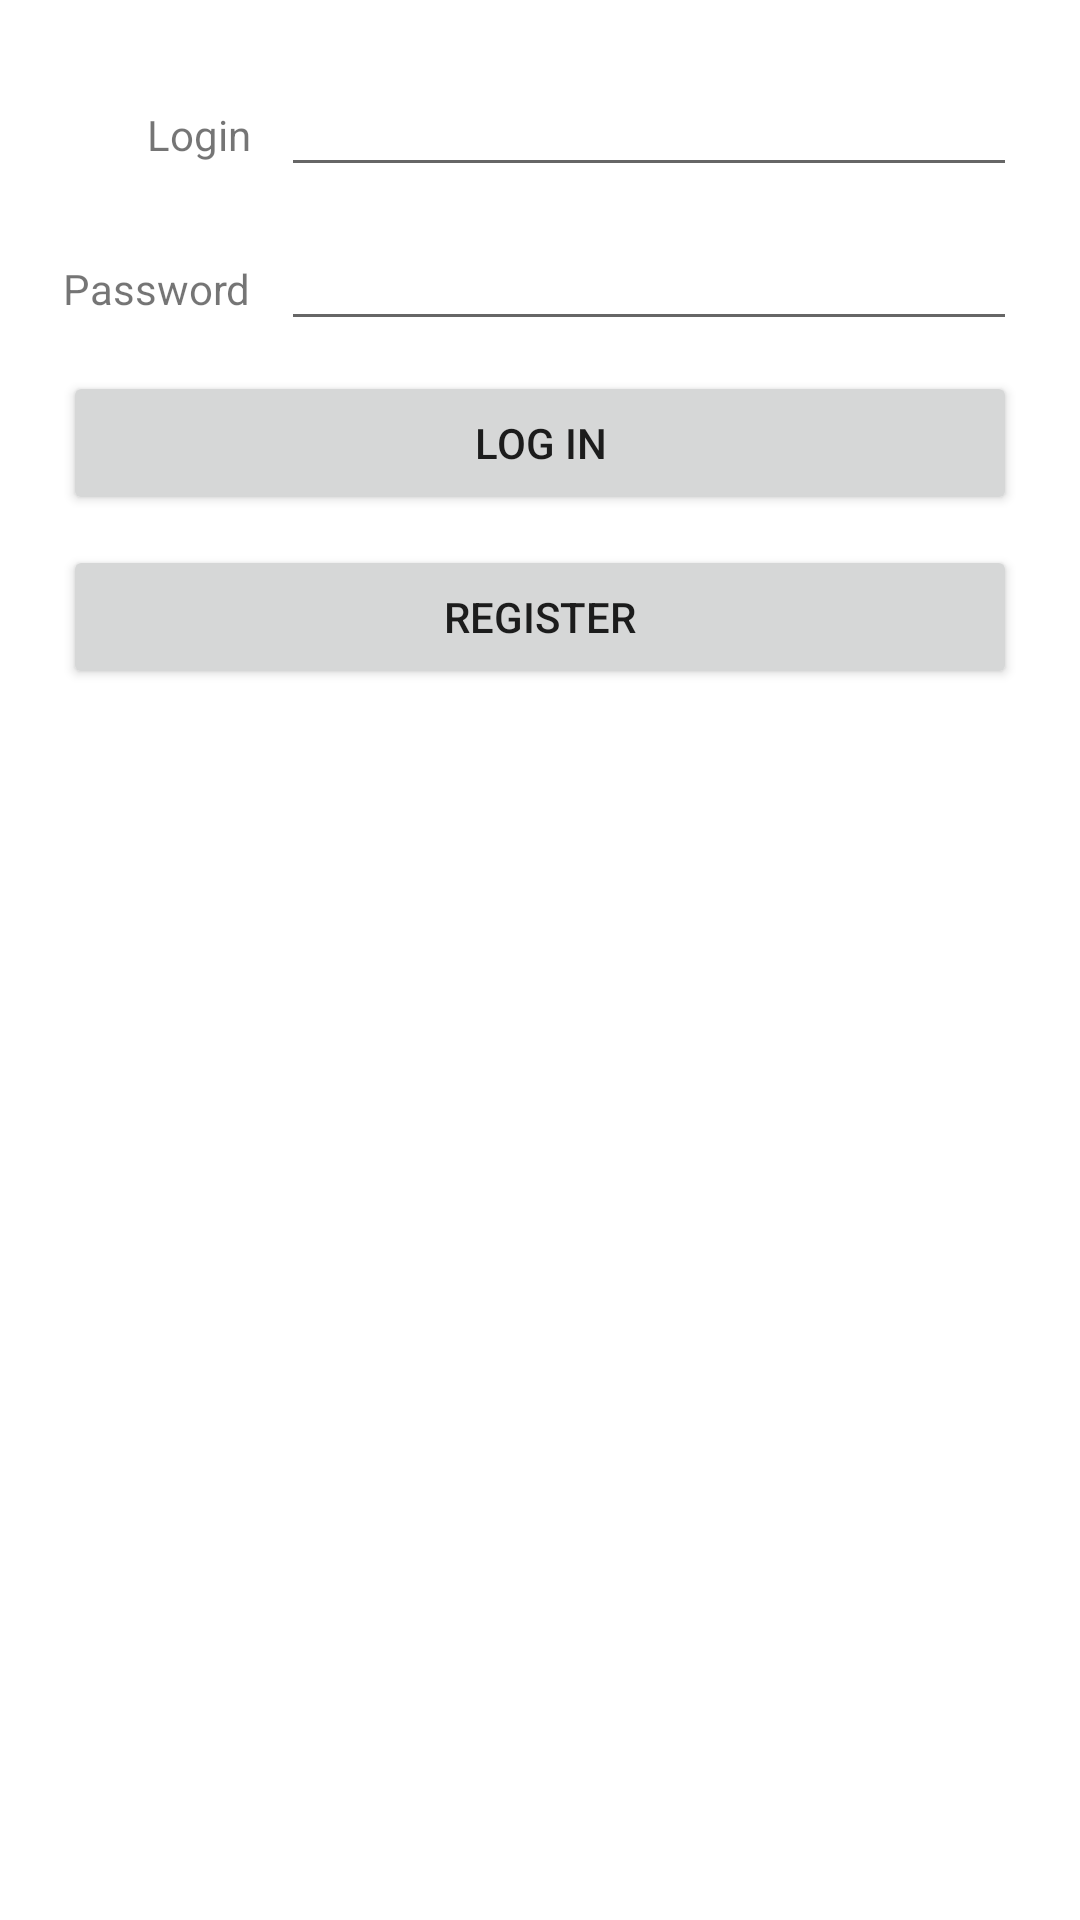

Layout XML and referenced resources for this Android screen:
<!-- AndroidManifest.xml: application theme Theme.Foodapk -->
<!-- res/layout/activity_logowanie.xml -->
<?xml version="1.0" encoding="utf-8"?>
<androidx.constraintlayout.widget.ConstraintLayout xmlns:android="http://schemas.android.com/apk/res/android"
    xmlns:app="http://schemas.android.com/apk/res-auto"
    xmlns:tools="http://schemas.android.com/tools"
    android:layout_width="match_parent"
    android:layout_height="match_parent"
    tools:context=".activity.LogowanieActivity">

    <TableLayout
        android:layout_width="0dp"
        android:layout_height="0dp"
        android:layout_marginStart="16dp"
        android:layout_marginTop="16dp"
        android:layout_marginEnd="16dp"
        android:layout_marginBottom="16dp"
        app:layout_constraintBottom_toBottomOf="parent"
        app:layout_constraintEnd_toEndOf="parent"
        app:layout_constraintStart_toStartOf="parent"
        app:layout_constraintTop_toTopOf="parent">

        <TableRow
            android:layout_width="match_parent"
            android:layout_height="match_parent">

            <TextView
                android:id="@+id/tvLoginLabel"
                android:layout_width="wrap_content"
                android:layout_height="wrap_content"
                android:layout_margin="5dp"
                android:text="@string/login"
                android:textAlignment="textEnd" />

            <EditText
                android:id="@+id/etLogin"
                android:layout_width="wrap_content"
                android:layout_height="wrap_content"
                android:layout_margin="5dp"
                android:layout_weight="1"
                android:ems="10"
                android:inputType="textPersonName" />
        </TableRow>

        <TableRow
            android:layout_width="match_parent"
            android:layout_height="match_parent">

            <TextView
                android:id="@+id/tvHasloLabel"
                android:layout_width="wrap_content"
                android:layout_height="wrap_content"
                android:layout_margin="5dp"
                android:text="@string/haslo" />

            <EditText
                android:id="@+id/etHaslo"
                android:layout_width="wrap_content"
                android:layout_height="wrap_content"
                android:layout_margin="5dp"
                android:layout_weight="1"
                android:ems="10"
                android:inputType="textPassword" />
        </TableRow>

        <TableRow
            android:layout_width="match_parent"
            android:layout_height="match_parent" >

            <Button
                android:id="@+id/bZaloguj"
                android:layout_width="wrap_content"
                android:layout_height="wrap_content"
                android:layout_margin="5dp"
                android:layout_span="2"
                android:layout_weight="1"
                android:text="@string/zaloguj" />
        </TableRow>

        <TableRow
            android:layout_width="match_parent"
            android:layout_height="match_parent" >

            <Button
                android:id="@+id/bZarejestruj"
                android:layout_width="wrap_content"
                android:layout_height="wrap_content"
                android:layout_margin="5dp"
                android:layout_span="2"
                android:layout_weight="1"
                android:text="@string/zarejestruj" />

        </TableRow>
    </TableLayout>
</androidx.constraintlayout.widget.ConstraintLayout>
<!-- resources referenced by this layout -->
<resources>
  <string name="haslo">Password</string>
  <string name="login">Login</string>
  <string name="zaloguj">Log in</string>
  <string name="zarejestruj">Register</string>
  <style name="Theme.Foodapk" parent="Theme.MaterialComponents.DayNight.DarkActionBar">
          
          <item name="colorPrimary">@color/purple_500</item>
          <item name="colorPrimaryVariant">@color/purple_700</item>
          <item name="colorOnPrimary">@color/white</item>
          
          <item name="colorSecondary">@color/teal_200</item>
          <item name="colorSecondaryVariant">@color/teal_700</item>
          <item name="colorOnSecondary">@color/black</item>
          
          <item name="android:statusBarColor">?attr/colorPrimaryVariant</item>
          
      </style>
  <!-- not gathered from this repository: default colours our renderer supplied (Android Studio template values) -->
  <color name="purple_500">#FF6200EE</color>
  <color name="purple_700">#FF3700B3</color>
  <color name="teal_200">#FF03DAC5</color>
  <color name="teal_700">#FF018786</color>
  <color name="black">#FF000000</color>
  <color name="white">#FFFFFFFF</color>
</resources>
